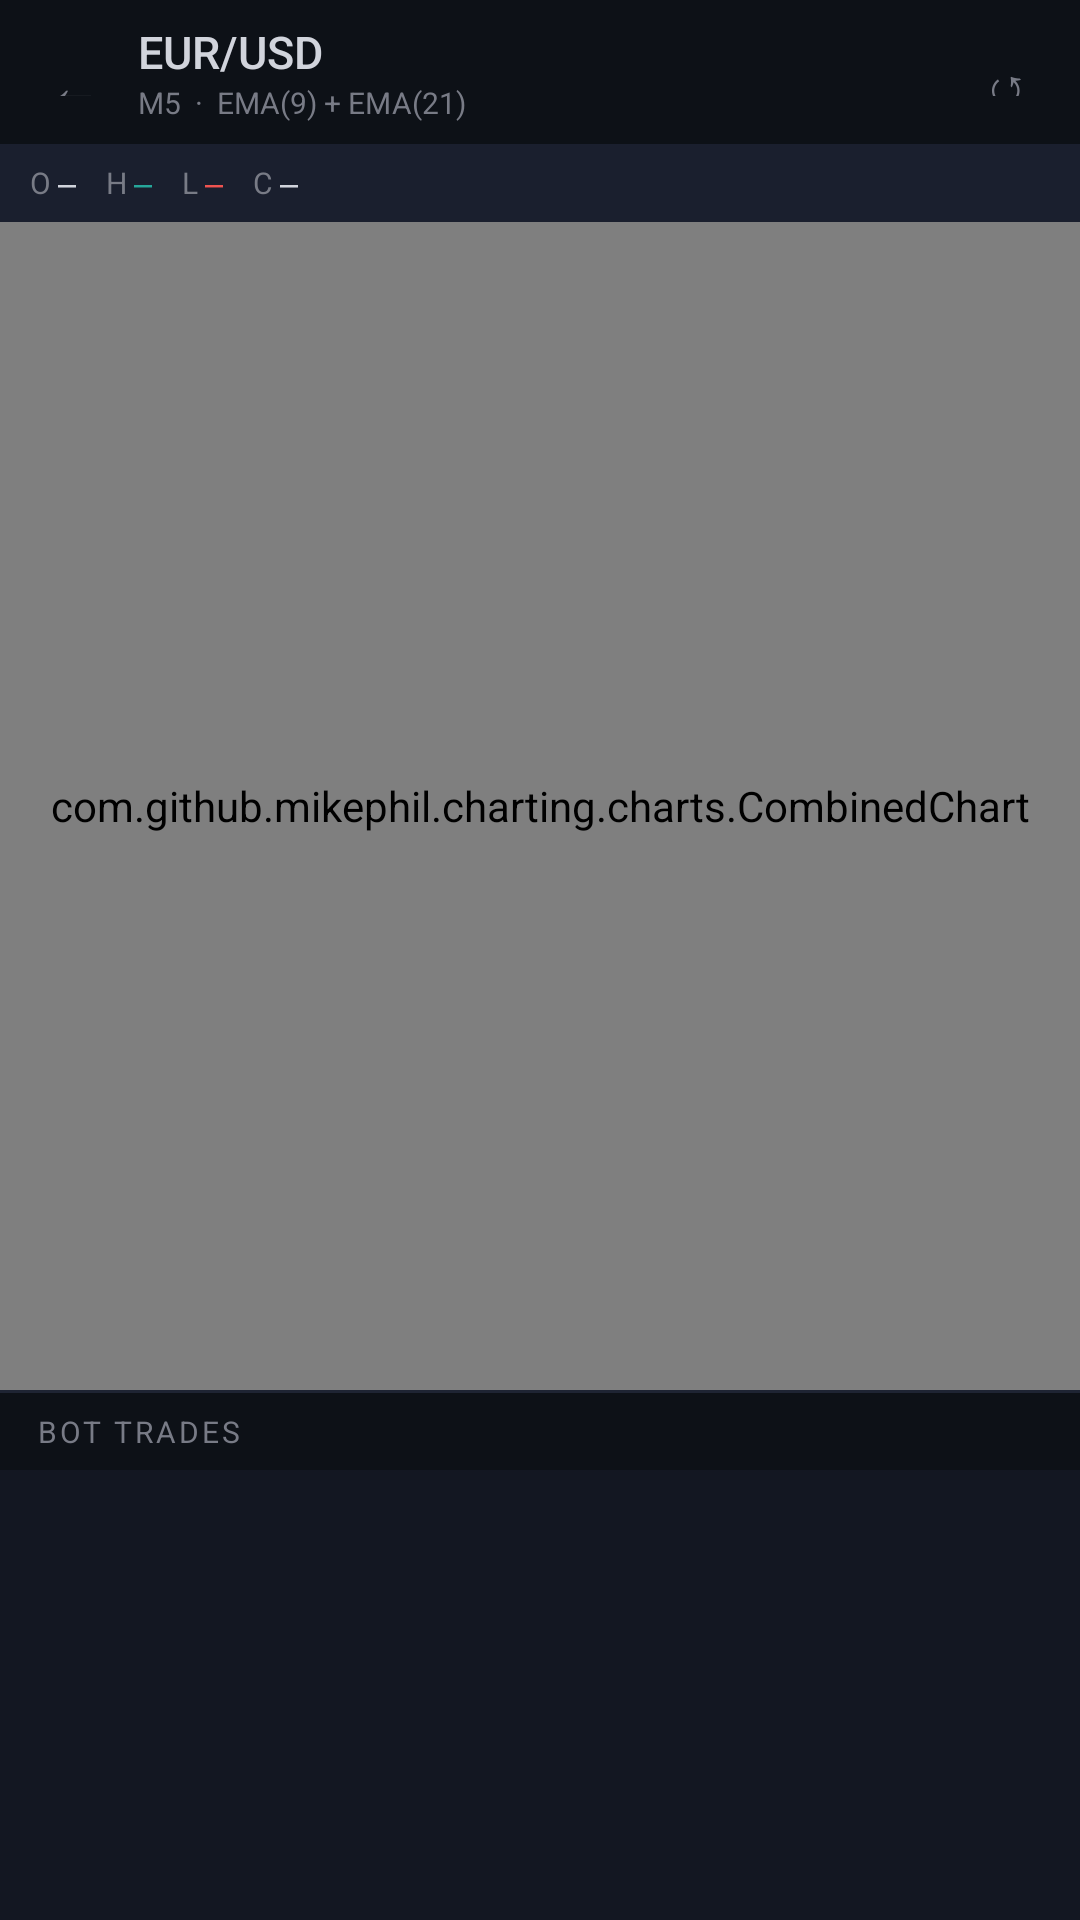

Reconstruct the res/layout file that produces this screen, plus the resources it refers to.
<!-- AndroidManifest.xml: application theme Theme.ForexBot -->
<!-- res/layout/fragment_chart.xml -->
<?xml version="1.0" encoding="utf-8"?>
<LinearLayout xmlns:android="http://schemas.android.com/apk/res/android"
    xmlns:app="http://schemas.android.com/apk/res-auto"
    android:layout_width="match_parent"
    android:layout_height="match_parent"
    android:orientation="vertical"
    android:background="#131722">

    
    <LinearLayout
        android:layout_width="match_parent"
        android:layout_height="48dp"
        android:background="#0D1117"
        android:orientation="horizontal"
        android:gravity="center_vertical"
        android:paddingStart="8dp"
        android:paddingEnd="8dp">

        <com.google.android.material.button.MaterialButton
            android:id="@+id/btn_back"
            style="@style/Widget.Material3.Button.TextButton"
            android:layout_width="wrap_content"
            android:layout_height="36dp"
            android:text="←"
            android:textSize="18sp"
            android:textColor="#787B86"
            android:minWidth="0dp"
            android:paddingHorizontal="8dp"/>

        
        <LinearLayout
            android:layout_width="0dp"
            android:layout_height="wrap_content"
            android:layout_weight="1"
            android:orientation="vertical"
            android:paddingStart="4dp">

            <TextView
                android:layout_width="wrap_content"
                android:layout_height="wrap_content"
                android:text="EUR/USD"
                android:textColor="#D1D4DC"
                android:textSize="15sp"
                android:fontFamily="sans-serif-medium"/>

            <TextView
                android:layout_width="wrap_content"
                android:layout_height="wrap_content"
                android:text="M5  ·  EMA(9) + EMA(21)"
                android:textColor="#787B86"
                android:textSize="10sp"/>

        </LinearLayout>

        <com.google.android.material.button.MaterialButton
            android:id="@+id/btn_refresh"
            style="@style/Widget.Material3.Button.TextButton"
            android:layout_width="wrap_content"
            android:layout_height="36dp"
            android:text="↺"
            android:textSize="17sp"
            android:textColor="#787B86"
            android:minWidth="0dp"
            android:paddingHorizontal="8dp"/>

    </LinearLayout>

    
    <LinearLayout
        android:layout_width="match_parent"
        android:layout_height="26dp"
        android:background="#1A1F2E"
        android:orientation="horizontal"
        android:gravity="center_vertical"
        android:paddingStart="10dp"
        android:paddingEnd="10dp">

        <TextView
            android:layout_width="wrap_content"
            android:layout_height="wrap_content"
            android:text="O "
            android:textColor="#787B86"
            android:textSize="10sp"/>
        <TextView
            android:id="@+id/tv_ohlc_open"
            android:layout_width="wrap_content"
            android:layout_height="wrap_content"
            android:text="—"
            android:textColor="#D1D4DC"
            android:textSize="10sp"
            android:fontFamily="monospace"
            android:layout_marginEnd="10dp"/>

        <TextView
            android:layout_width="wrap_content"
            android:layout_height="wrap_content"
            android:text="H "
            android:textColor="#787B86"
            android:textSize="10sp"/>
        <TextView
            android:id="@+id/tv_ohlc_high"
            android:layout_width="wrap_content"
            android:layout_height="wrap_content"
            android:text="—"
            android:textColor="#26A69A"
            android:textSize="10sp"
            android:fontFamily="monospace"
            android:layout_marginEnd="10dp"/>

        <TextView
            android:layout_width="wrap_content"
            android:layout_height="wrap_content"
            android:text="L "
            android:textColor="#787B86"
            android:textSize="10sp"/>
        <TextView
            android:id="@+id/tv_ohlc_low"
            android:layout_width="wrap_content"
            android:layout_height="wrap_content"
            android:text="—"
            android:textColor="#EF5350"
            android:textSize="10sp"
            android:fontFamily="monospace"
            android:layout_marginEnd="10dp"/>

        <TextView
            android:layout_width="wrap_content"
            android:layout_height="wrap_content"
            android:text="C "
            android:textColor="#787B86"
            android:textSize="10sp"/>
        <TextView
            android:id="@+id/tv_ohlc_close"
            android:layout_width="wrap_content"
            android:layout_height="wrap_content"
            android:text="—"
            android:textColor="#D1D4DC"
            android:textSize="10sp"
            android:fontFamily="monospace"/>

    </LinearLayout>

    
    <com.github.mikephil.charting.charts.CombinedChart
        android:id="@+id/candlestick_chart"
        android:layout_width="match_parent"
        android:layout_height="0dp"
        android:layout_weight="1"
        android:background="#131722"/>

    
    <View
        android:layout_width="match_parent"
        android:layout_height="1dp"
        android:background="#1E2433"/>

    
    <LinearLayout
        android:layout_width="match_parent"
        android:layout_height="wrap_content"
        android:background="#0D1117"
        android:orientation="horizontal"
        android:gravity="center_vertical"
        android:paddingStart="12dp"
        android:paddingTop="6dp"
        android:paddingBottom="6dp">

        <TextView
            android:layout_width="wrap_content"
            android:layout_height="wrap_content"
            android:text="BOT TRADES"
            android:textColor="#787B86"
            android:textSize="10sp"
            android:letterSpacing="0.1"/>

    </LinearLayout>

    <androidx.recyclerview.widget.RecyclerView
        android:id="@+id/rv_chart_trades"
        android:layout_width="match_parent"
        android:layout_height="150dp"
        android:background="#131722"
        android:paddingHorizontal="6dp"
        android:paddingBottom="4dp"
        android:clipToPadding="false"/>

</LinearLayout>
<!-- resources referenced by this layout -->
<resources>
  <style name="Theme.ForexBot" parent="Theme.MaterialComponents.DayNight.NoActionBar">
          <item name="colorPrimary">@color/mt5_green</item>
          <item name="colorPrimaryVariant">@color/mt5_surface</item>
          <item name="colorOnPrimary">@color/mt5_bg</item>
          <item name="colorSecondary">@color/mt5_blue</item>
          <item name="android:colorBackground">@color/mt5_bg</item>
          <item name="colorSurface">@color/mt5_surface</item>
          <item name="colorOnSurface">@color/mt5_text</item>
          <item name="android:statusBarColor">@color/mt5_header</item>
          <item name="android:navigationBarColor">@color/mt5_header</item>
          <item name="android:windowLightStatusBar">false</item>
          <item name="editTextStyle">@style/MT5EditText</item>
      </style>
  <color name="mt5_green">#26A69A</color>
  <color name="mt5_surface">#1E2433</color>
  <color name="mt5_bg">#131722</color>
  <color name="mt5_blue">#2196F3</color>
  <color name="mt5_text">#D1D4DC</color>
  <color name="mt5_header">#0D1117</color>
  <style name="MT5EditText" parent="Widget.MaterialComponents.TextInputEditText.OutlinedBox">
          <item name="android:textColor">@color/mt5_text</item>
          <item name="android:textColorHint">@color/mt5_text_sec</item>
          <item name="android:background">@drawable/bg_input</item>
          <item name="android:paddingStart">16dp</item>
          <item name="android:paddingEnd">16dp</item>
          <item name="android:paddingTop">14dp</item>
          <item name="android:paddingBottom">14dp</item>
      </style>
  <color name="mt5_text_sec">#787B86</color>
  <!-- drawable bg_input (drawable) -->
  <?xml version="1.0" encoding="utf-8"?>
  <shape xmlns:android="http://schemas.android.com/apk/res/android" android:shape="rectangle">
      <corners android:radius="6dp"/>
      <solid android:color="#1E2433"/>
      <stroke android:width="1dp" android:color="#2A3147"/>
  </shape>
</resources>
